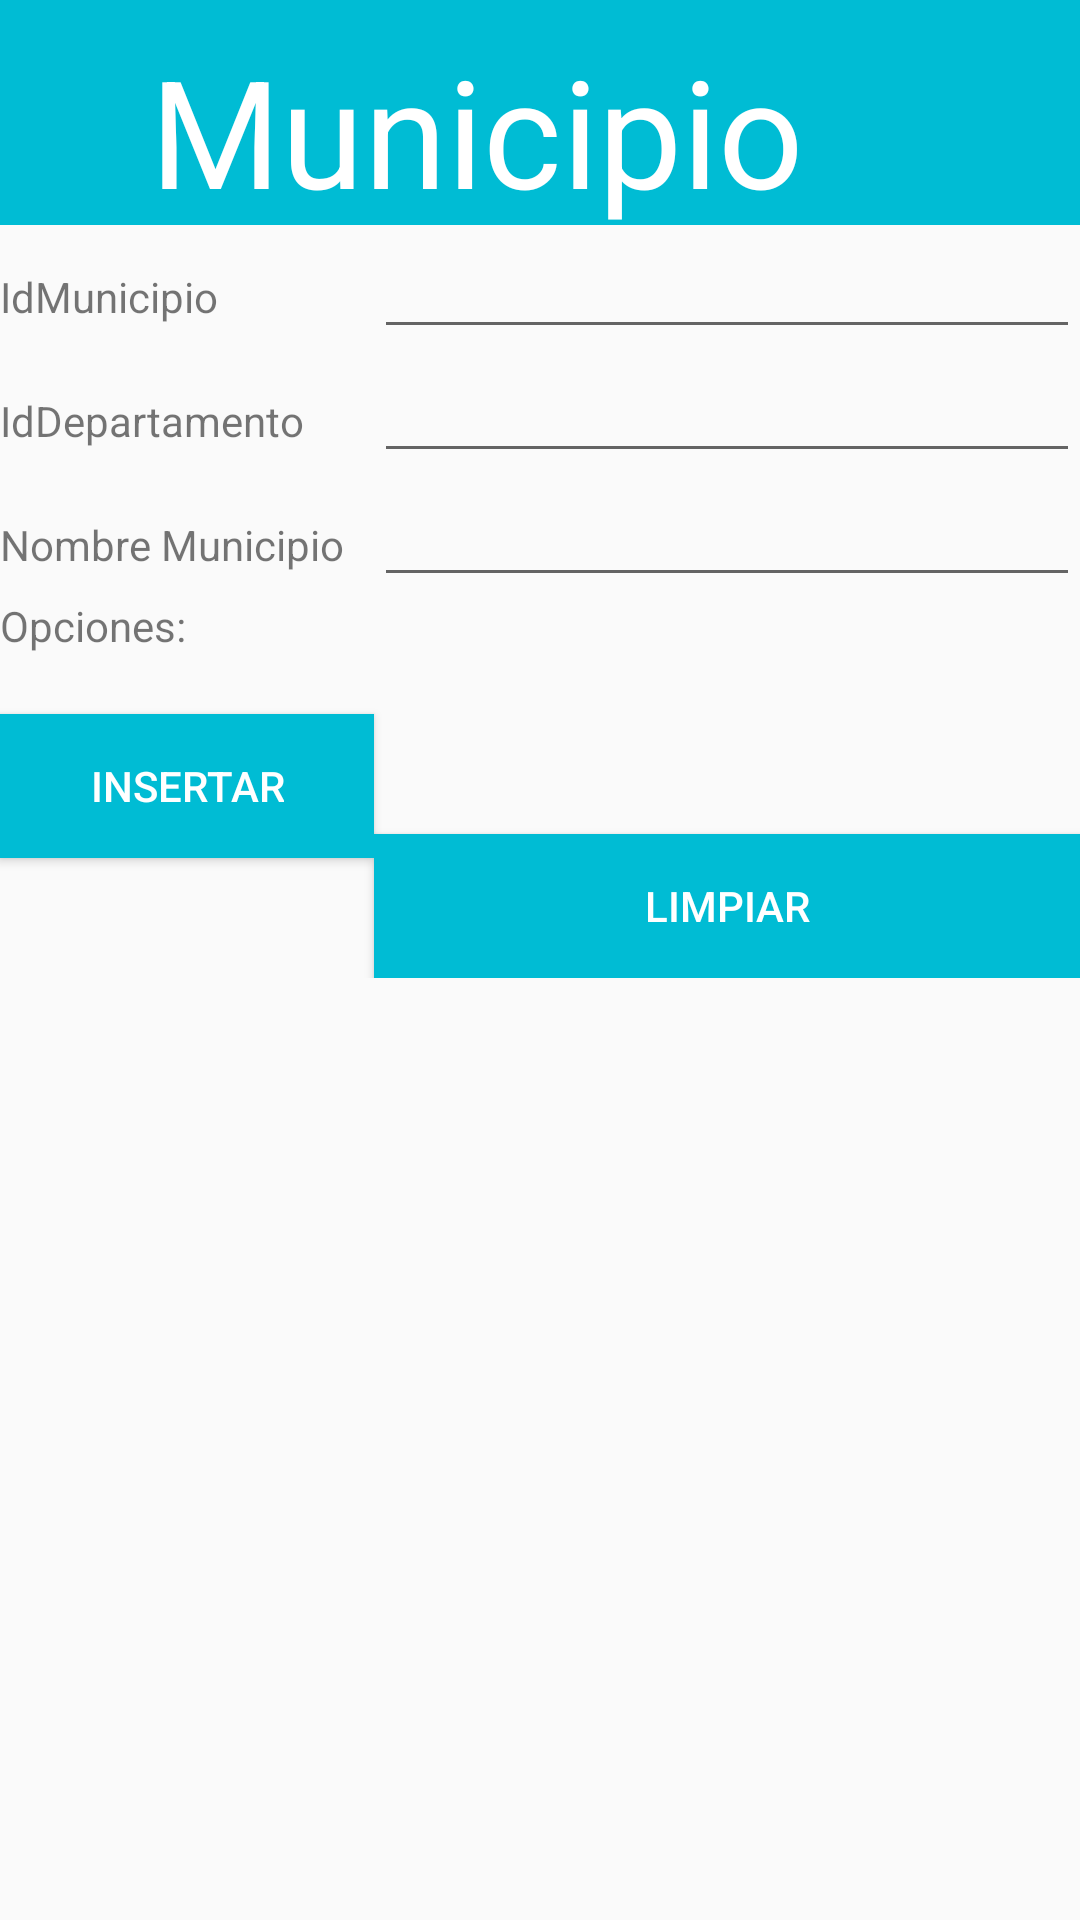

Layout XML and referenced resources for this Android screen:
<!-- AndroidManifest.xml: application theme AppTheme -->
<!-- res/layout/activity_municipio_insertar.xml -->
<?xml version="1.0" encoding="utf-8"?>
<TableLayout xmlns:android="http://schemas.android.com/apk/res/android"
    android:layout_width="fill_parent"
    android:layout_height="wrap_content"
    android:stretchColumns="1" >
    <LinearLayout
        android:layout_width="fill_parent"
        android:layout_height="75sp"
        android:background="#00BCD4">

        <TextView
            android:layout_width="wrap_content"
            android:layout_height="wrap_content"
            android:text="@string/municipio"
            android:paddingLeft="50sp"
            android:textColor="#ffffff"
            android:textSize="50sp"
            android:paddingTop="10sp" />
    </LinearLayout>
    <TableRow>
        <TextView android:text="@string/IdMunicipio"/>
        <EditText
            android:id="@+id/editIdMunicipio"
            android:inputType="number"
            android:maxLength="7" />
    </TableRow>
    <TableRow>
        <TextView android:text="@string/IdDepartamento" />
        <EditText
            android:id="@+id/editIdDepartamento"
            android:inputType="number"
            android:maxLength="6" />
    </TableRow>
    <TableRow>
        <TextView android:text="@string/NombreMunicipio" />
        <EditText
            android:id="@+id/editNombreMunicipio"
            android:inputType="text"
            android:maxLength="30" />
    </TableRow>
    
    <TableRow>
        <TextView android:text="@string/opciones" />
    </TableRow>
    <TableRow>
        <Button
            android:onClick="insertarMunicipio"
            android:text="@string/insertar"
            android:layout_marginTop="20dp"
            android:layout_marginStart="@dimen/activity_horizontal_margin"
            style="@style/btStyle"/>
        <Button
            android:onClick="limpiarTexto"
            android:text="@string/limpiar"
            android:layout_marginTop="60dp"
            android:layout_marginStart="@dimen/activity_horizontal_margin"
            android:layout_marginEnd="@dimen/activity_horizontal_margin"
            style="@style/btStyle"/>
    </TableRow>
</TableLayout>
<!-- resources referenced by this layout -->
<resources>
  <string name="IdDepartamento">IdDepartamento</string>
  <string name="IdMunicipio">IdMunicipio</string>
  <string name="NombreMunicipio">Nombre Municipio</string>
  <string name="insertar">Insertar</string>
  <string name="limpiar">Limpiar</string>
  <string name="municipio">Municipio</string>
  <string name="opciones">Opciones:</string>
  <style name="btStyle">
  
          <item name="android:layout_width">wrap_content</item>
          <item name="android:layout_height">wrap_content</item>
          <item name="android:textColor">#FFFFFF</item>
          <item name="android:paddingLeft">30sp</item>
          <item name="android:paddingRight">30sp</item>
          <item name="android:background">#00BCD4</item>
      </style>
  <style name="AppTheme" parent="Theme.AppCompat.Light.DarkActionBar">
          
          <item name="colorPrimary">@color/colorPrimary</item>
          <item name="colorPrimaryDark">@color/colorPrimaryDark</item>
          <item name="colorAccent">@color/colorAccent</item>
      </style>
  <!-- not gathered from this repository: default colours our renderer supplied (Android Studio template values) -->
  <color name="colorPrimary">#FF6200EE</color>
  <color name="colorPrimaryDark">#FF3700B3</color>
  <color name="colorAccent">#FF03DAC5</color>
</resources>
